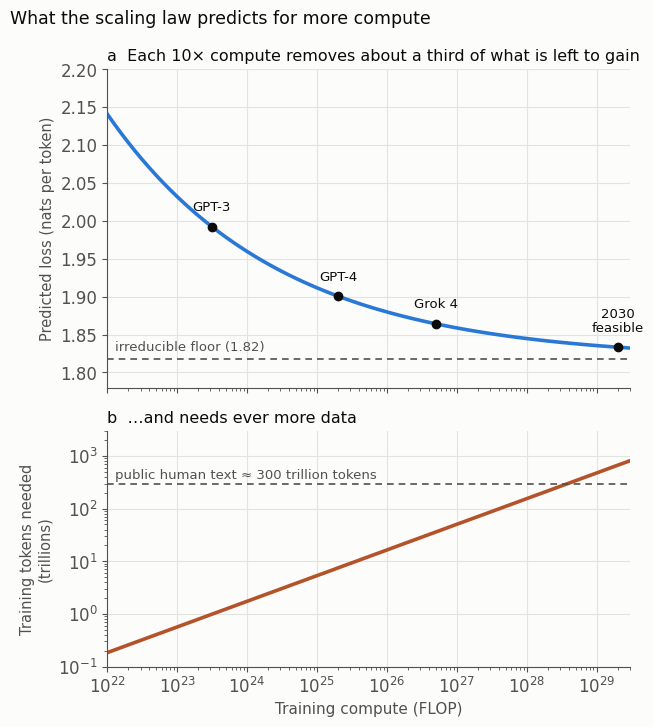

Reproduce this figure in Python.
# Figure for the blog post "More compute, better AI: how much better?" (2026-10-29).
# Compute-optimal pretraining loss from the Chinchilla parametric fit as corrected by Besiroglu et al. (2024,
# arXiv 2404.10102): L(N, D) = E + A/N^alpha + B/D^beta with E = 1.8172, A = 482.01, B = 2085.43,
# alpha = 0.3478, beta = 0.3658, training compute C = 6 N D. For each C the loss is minimised over N (calculation by
# Daeha Kim). Reference compute levels: GPT-3 3.14e23 FLOP (Brown et al. 2020); GPT-4 about 2e25 FLOP and the
# 2e29 FLOP run judged feasible by 2030 (Sevilla et al. 2024, Epoch AI); Grok 4 about 5e26 FLOP (Epoch AI estimate).
# Stock of public human text about 300 trillion tokens (Villalobos et al. 2024, arXiv 2211.04325).
# The fit describes one family of models and data; it illustrates the shape of the curve, not exact frontier losses.
# Run from the repository root: python scripts/blog/2026-10-29-scaling-loss.py
import os, matplotlib
matplotlib.use("Agg")
import matplotlib.pyplot as plt
import numpy as np

ink, ink2, grid, surf = "#0b0b0b", "#52514e", "#e4e3df", "#fcfcfb"
blue, red = "#2a78d6", "#b4532a"
plt.rcParams.update({"font.family": "DejaVu Sans", "font.size": 12, "axes.edgecolor": ink2,
                     "xtick.color": ink2, "ytick.color": ink2})

E, A, B, a, b = 1.8172, 482.01, 2085.43, 0.3478, 0.3658
C = np.logspace(22, 29.5, 76)
Nn = np.logspace(7, 16, 9001)
L, D = [], []
for c in C:
    d = c / (6 * Nn); l = E + A / Nn ** a + B / d ** b; k = l.argmin()
    L.append(l[k]); D.append(d[k])
L, D = np.array(L), np.array(D)

fig, (ax, bx) = plt.subplots(2, 1, figsize=(6.6, 7.4), facecolor=surf, sharex=True,
                             gridspec_kw={"height_ratios": [1.35, 1]})
ax.plot(C, L, color=blue, lw=2.6)
ax.axhline(E, color=ink2, lw=1.2, ls=(0, (4, 3)))
ax.text(1.3e22, E + 0.008, "irreducible floor (1.82)", fontsize=9.5, color=ink2, va="bottom")
refs = [("GPT-3", 3.14e23), ("GPT-4", 2e25), ("Grok 4", 5e26), ("2030\nfeasible", 2e29)]
for name, c in refs:
    l = np.interp(np.log10(c), np.log10(C), L)
    ax.plot(c, l, "o", color=ink, ms=6)
    ax.annotate(name, (c, l), xytext=(0, 9), textcoords="offset points", ha="center", va="bottom", fontsize=9.5,
                color=ink, linespacing=1.1)
ax.set_ylim(1.78, 2.2)
ax.set_ylabel("Predicted loss (nats per token)", color=ink2, fontsize=10.5)
ax.set_title("a  Each 10× compute removes about a third of what is left to gain", loc="left", fontsize=11.5,
             color=ink)

bx.plot(C, D / 1e12, color=red, lw=2.6)
bx.axhline(300, color=ink2, lw=1.2, ls=(0, (4, 3)))
bx.text(1.3e22, 330, "public human text ≈ 300 trillion tokens", fontsize=9.5, color=ink2, va="bottom")
bx.set_yscale("log"); bx.set_ylim(0.1, 3000)
bx.set_ylabel("Training tokens needed\n(trillions)", color=ink2, fontsize=10.5)
bx.set_xscale("log"); bx.set_xlim(1e22, 3e29)
bx.set_xlabel("Training compute (FLOP)", color=ink2, fontsize=11)
bx.set_title("b  …and needs ever more data", loc="left", fontsize=11.5, color=ink)
for axx in (ax, bx):
    axx.set_facecolor(surf); axx.grid(color=grid, lw=0.8); axx.set_axisbelow(True)
    for sp in ("top", "right"): axx.spines[sp].set_visible(False)
fig.suptitle("What the scaling law predicts for more compute", x=0.012, ha="left", color=ink, fontsize=12.5)
fig.tight_layout()
os.makedirs("assets/img/blog", exist_ok=True)
fig.savefig("assets/img/blog/2026-10-29-scaling-loss.png", dpi=170, facecolor=surf)
print("saved assets/img/blog/2026-10-29-scaling-loss.png")
